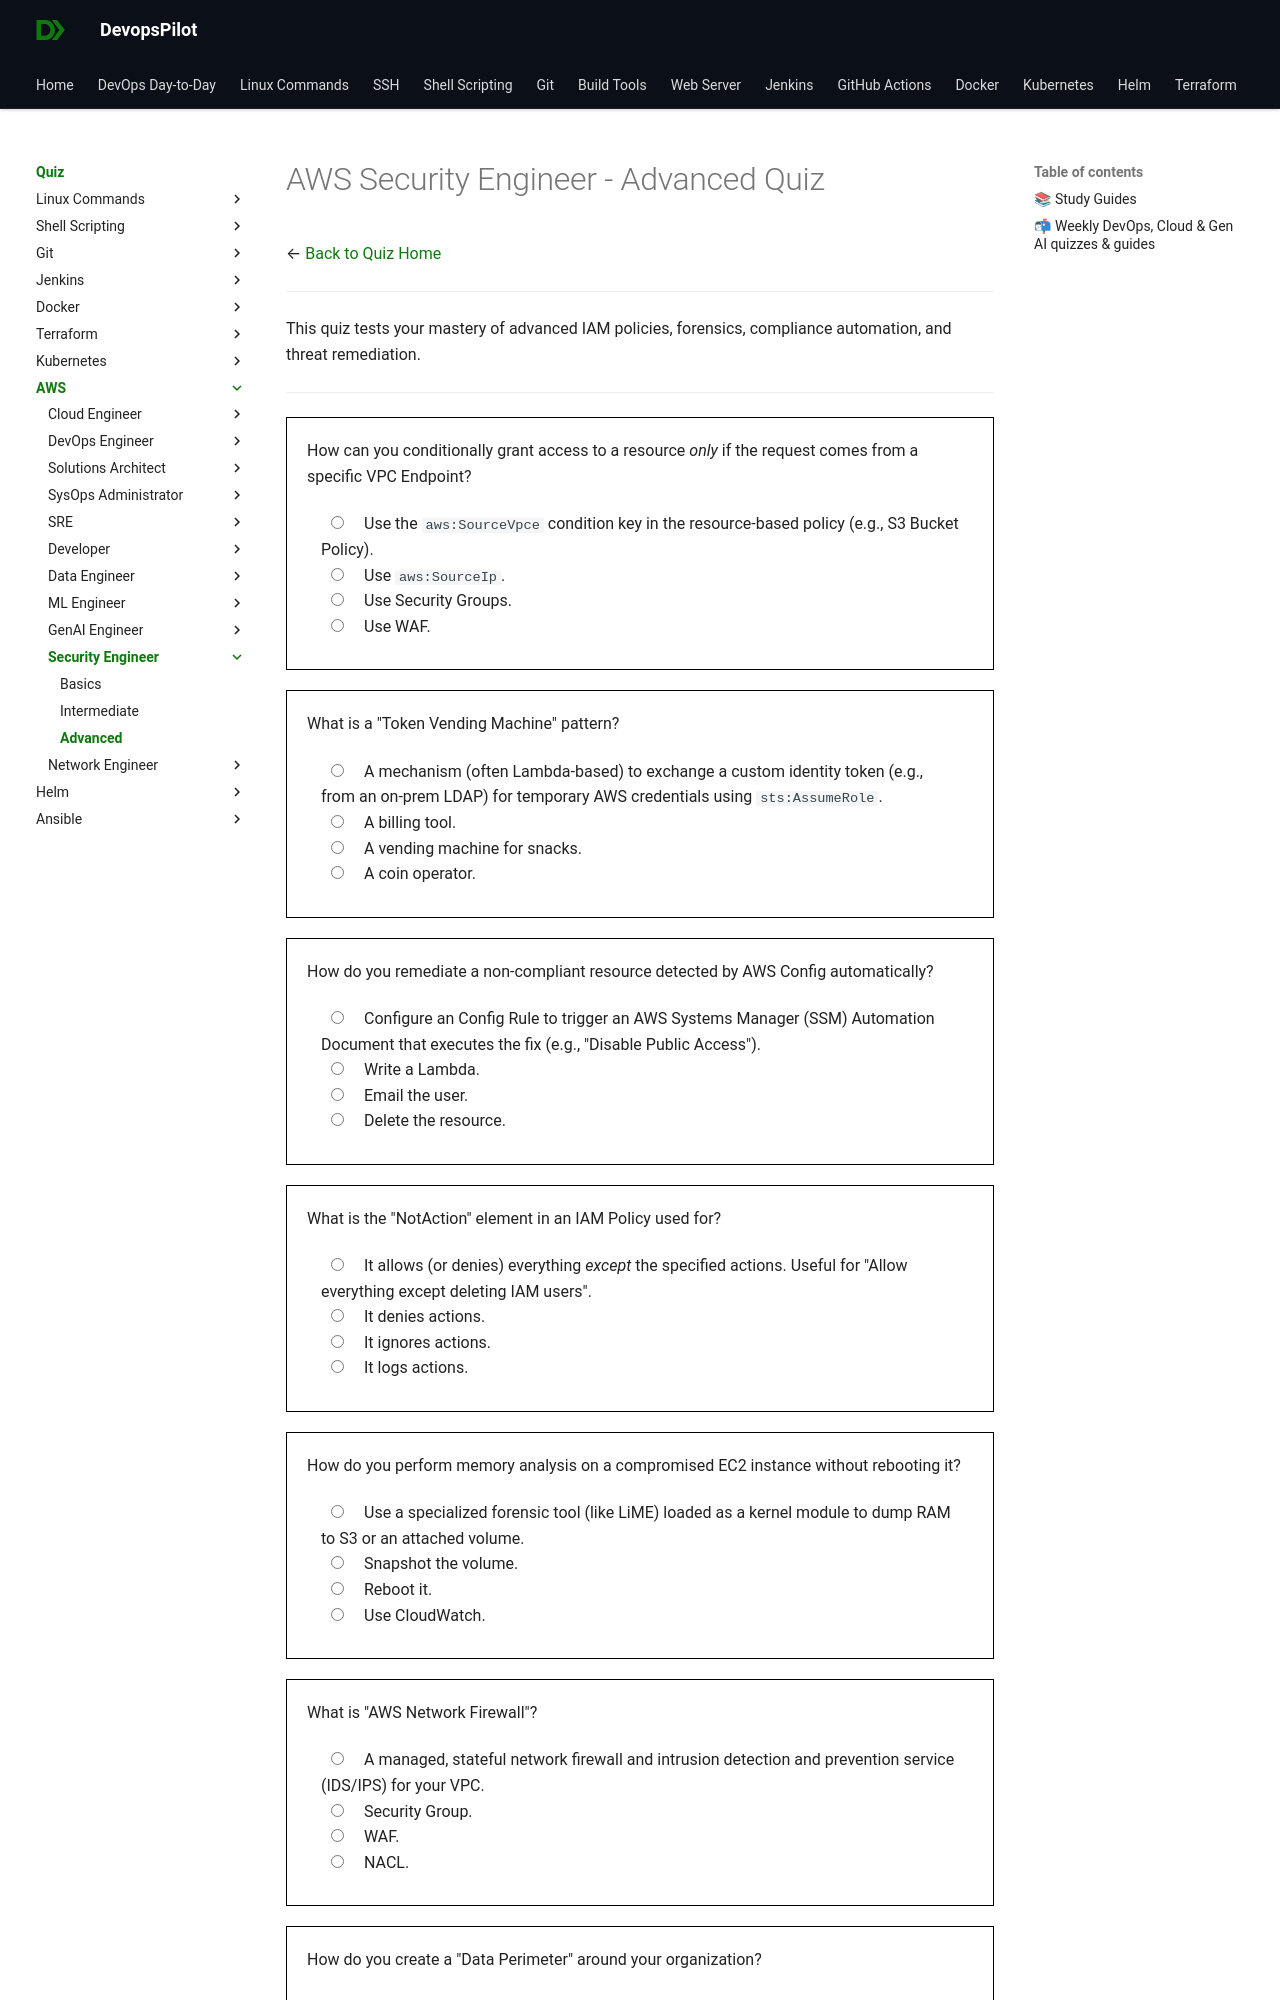

repository: devopspilot1/devopspilot1.github.io · page: quiz/aws/security-engineer/advanced/index.html · generator: mkdocs

---
title: "AWS Security Engineer Quiz – Advanced"
description: "Challenge your AWS Security Engineer expertise with advanced quiz questions focused on real-world scenarios, troubleshooting, and interview preparation."
---
